Labelled photos from "raw", an image-classification folder in nurkal022/bottleDetect. The possible labels are: cork mismatch, good bottle, label missing, shape mismatch.

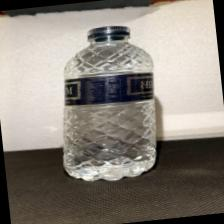
Label: good bottle

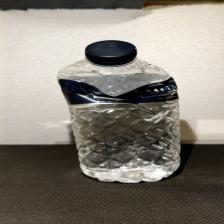
Label: shape mismatch

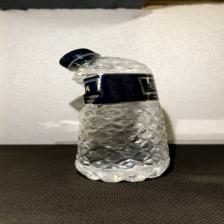
Label: shape mismatch

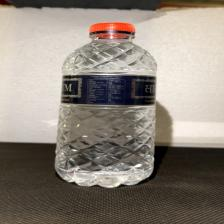
Label: cork mismatch

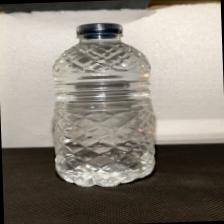
Label: label missing

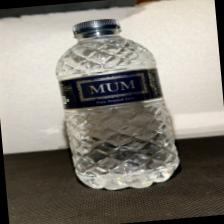
Label: good bottle
